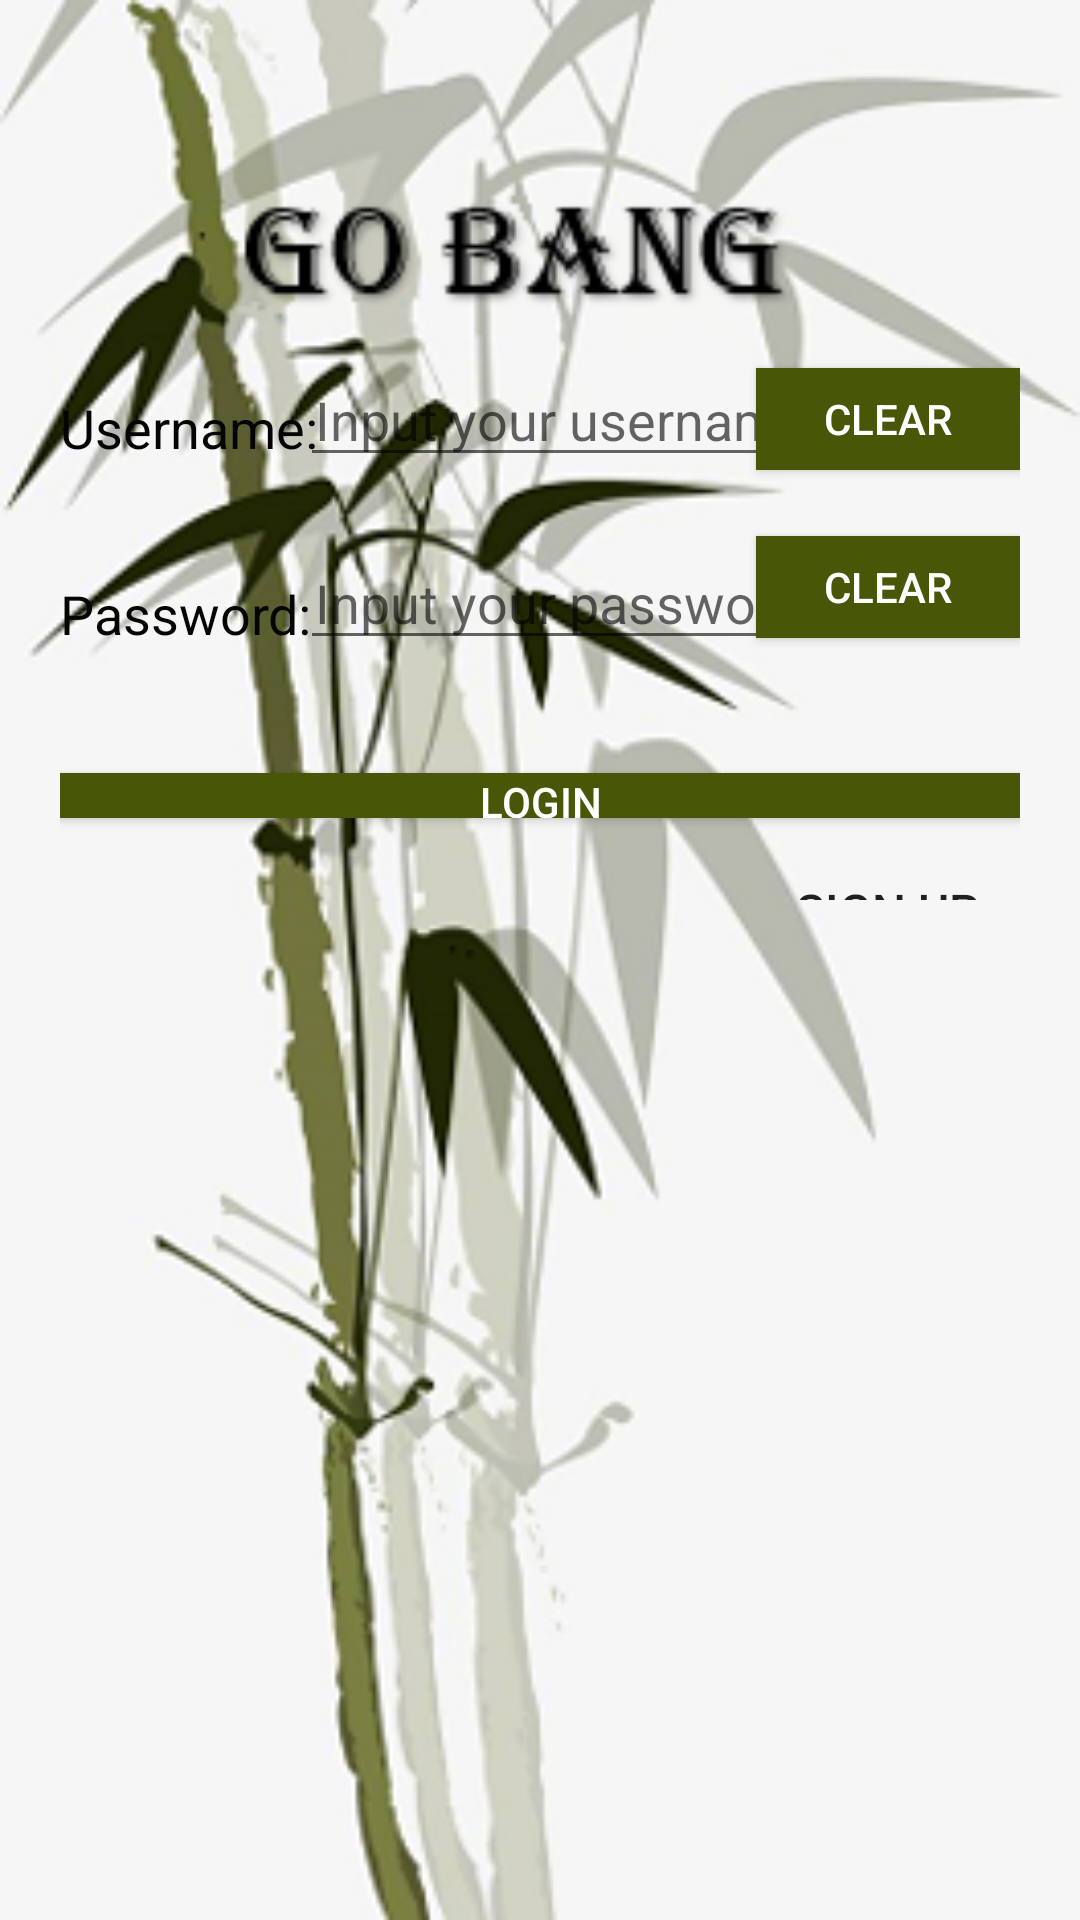

Android layout source for this screen:
<!-- AndroidManifest.xml: activity theme Theme.AppCompat.Light.NoActionBar -->
<!-- res/layout/activity_login.xml -->
<?xml version="1.0" encoding="utf-8"?>
<RelativeLayout
    xmlns:android="http://schemas.android.com/apk/res/android"
    xmlns:app="http://schemas.android.com/apk/res-auto"
    xmlns:tools="http://schemas.android.com/tools"
    android:layout_width="match_parent"
    android:layout_height="match_parent"
    android:background="@drawable/login"
    android:filterTouchesWhenObscured="true"
    tools:context=".LoginActivity">

    -

    <RelativeLayout
        android:id="@+id/login_layout"
        android:layout_width="fill_parent"
        android:layout_height="wrap_content"
        android:layout_alignParentTop="true"
        android:layout_alignParentBottom="true"
        android:layout_marginLeft="20dp"
        android:layout_marginTop="90dp"
        android:layout_marginRight="20dp"
        android:layout_marginBottom="340dp"
        android:gravity="center">


        -

        <FrameLayout
            android:id="@+id/usename_layout"
            android:layout_width="match_parent"
            android:layout_height="wrap_content"
            android:layout_alignParentStart="true"
            android:layout_marginStart="0dp"
            android:layout_marginTop="55dp"
            android:gravity="center"
            android:layout_alignParentLeft="true"
            android:layout_marginLeft="0dp">

            <EditText
                android:id="@+id/et_loginactivity_username"
                android:layout_width="221dp"
                android:layout_height="match_parent"
                android:layout_marginLeft="80dp"
                android:layout_marginRight="100dp"
                android:height="75dp"
                android:hint="Input your username"
                android:inputType="text"
                android:maxLength="20"
                android:paddingLeft="5dp" />

            <TextView
                android:layout_width="wrap_content"
                android:layout_height="50dp"
                android:layout_gravity="left|center_vertical"
                android:gravity="center"
                android:text="Username: "
                android:textColor="#050505"
                android:textSize="18sp"
                android:visibility="visible" />

            <Button
                android:id="@+id/bt_usename_clear"
                android:layout_width="wrap_content"
                android:layout_height="34dp"
                android:layout_gravity="right|center_horizontal"
                android:layout_marginTop="5dp"
                android:width="67dp"
                android:background="#485607"
                android:text="Clear"
                android:textColor="@android:color/white"
                android:visibility="visible" />

        </FrameLayout>


        -

        <FrameLayout
            android:id="@+id/usecode_layout"
            android:layout_width="fill_parent"
            android:layout_height="wrap_content"
            android:layout_below="@id/usename_layout"
            android:layout_marginTop="6dp"
            android:gravity="center">

            <TextView
                android:layout_width="wrap_content"
                android:layout_height="50dp"
                android:layout_gravity="left|center_vertical"
                android:layout_marginTop="4dp"
                android:gravity="center"
                android:text="Password: "
                android:textColor="#050505"
                android:textSize="18sp"
                android:visibility="visible" />

            <EditText
                android:id="@+id/et_loginactivity_password"
                android:layout_width="217dp"
                android:layout_height="match_parent"
                android:layout_marginLeft="80dp"
                android:layout_marginTop="5dp"
                android:layout_marginRight="100dp"
                android:height="75dp"
                android:hint="Input your password"
                android:inputType="textPassword"
                android:maxLength="20"
                android:paddingLeft="5dp"
                android:visibility="visible" />

            <Button
                android:id="@+id/bt_pwd_clear"
                android:layout_width="wrap_content"
                android:layout_height="34dp"
                android:layout_gravity="right|center_horizontal"
                android:layout_marginTop="5dp"
                android:width="67dp"
                android:background="#485607"
                android:text="Clear"
                android:textColor="@android:color/white"
                android:visibility="visible" />

        </FrameLayout>

        <Button
            android:id="@+id/login"
            android:layout_width="fill_parent"
            android:layout_height="44dp"
            android:layout_below="@id/usecode_layout"
            android:layout_marginTop="30dp"
            android:background="#ff336699"
            android:backgroundTint="#ff485607"
            android:gravity="center"
            android:onClick="run"
            android:text="Login"
            android:textColor="@android:color/white"
            tools:ignore="OnClick" />

        <Button
            android:id="@+id/tv_loginactivity_register"
            android:layout_width="wrap_content"
            android:layout_height="wrap_content"
            android:layout_below="@id/login"
            android:layout_alignRight="@id/login"
            android:layout_marginTop="7dp"
            android:background="#00000000"
            android:text="Sign Up"
            android:textSize="16sp"
            android:layout_centerVertical="true"
            android:clickable="true"
            android:onClick="onClick" />

    </RelativeLayout>


</RelativeLayout>
<!-- resources referenced by this layout -->
<resources>
  <!-- drawable login: png bitmap (drawable, 123612 bytes) -->
</resources>
